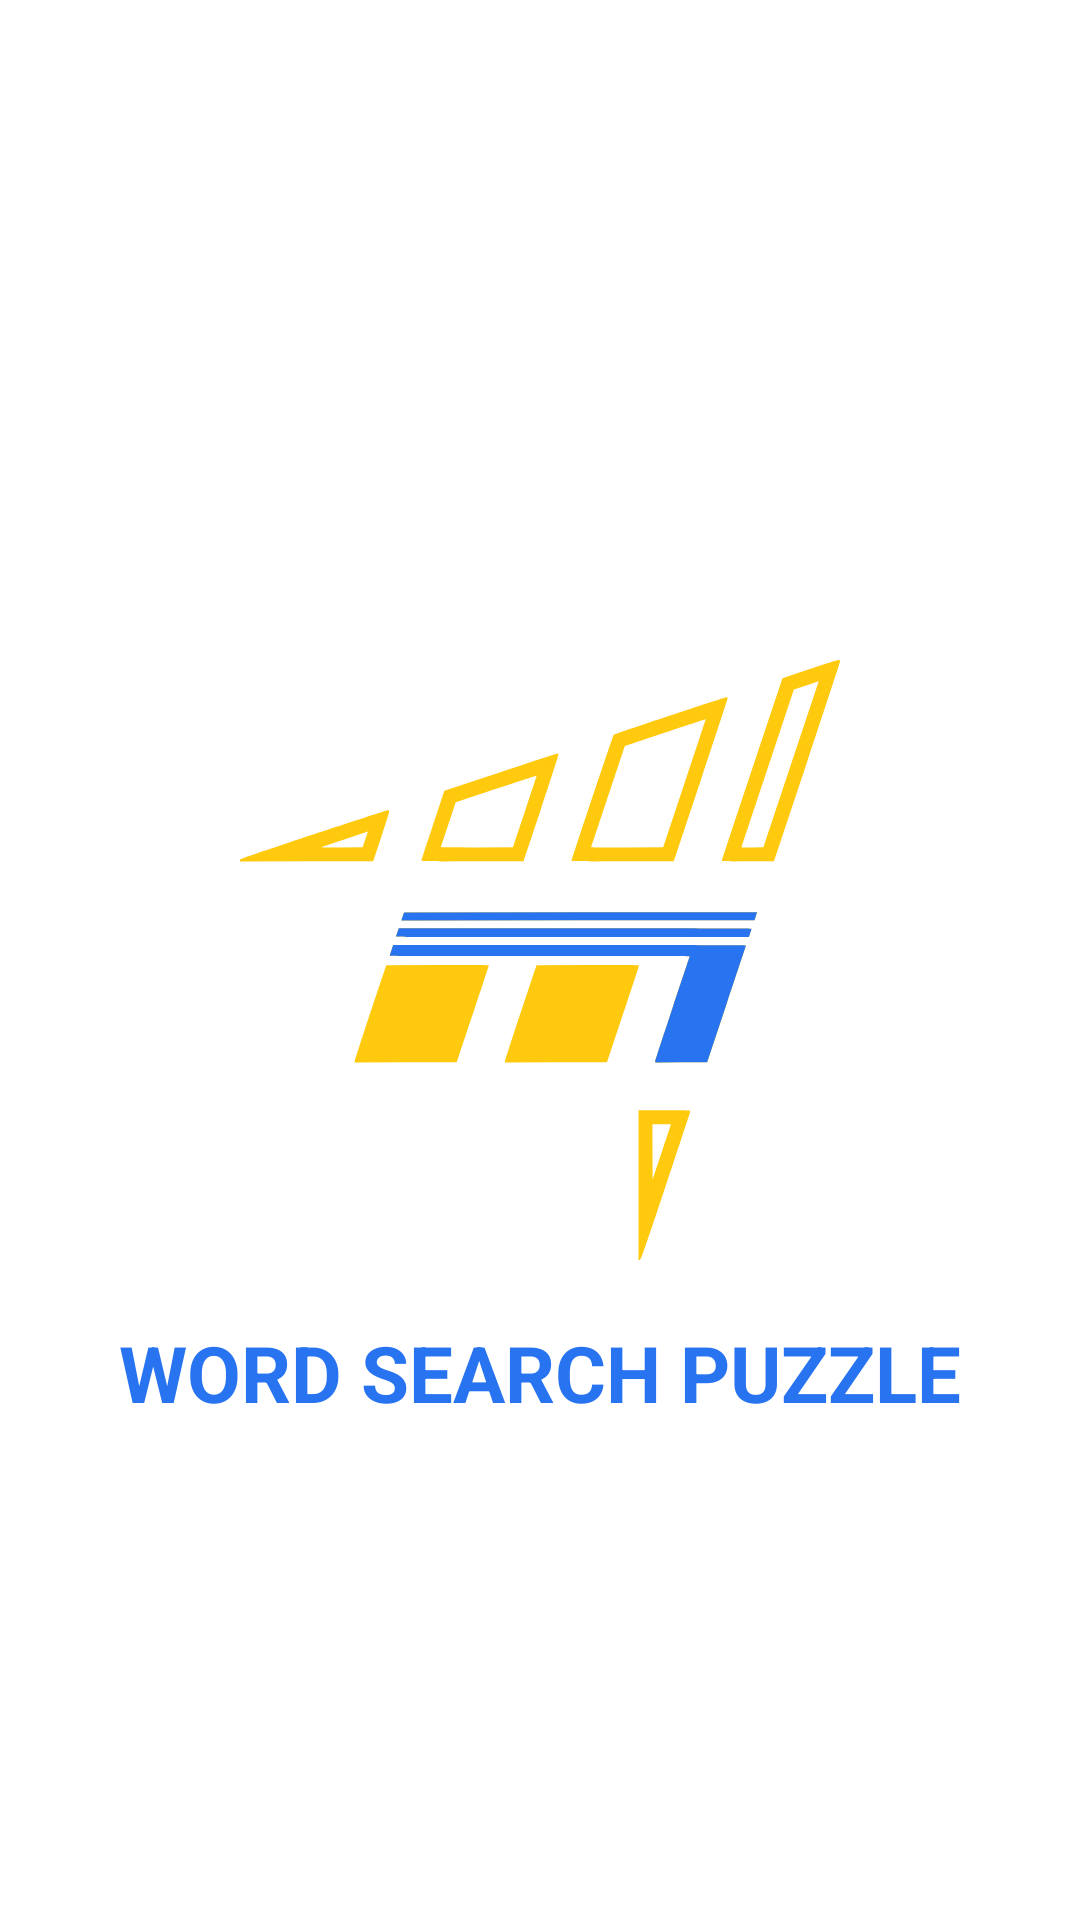

Reconstruct the res/layout file that produces this screen, plus the resources it refers to.
<!-- AndroidManifest.xml: application theme Theme.WordSearchPuzzleApp -->
<!-- res/layout/activity_splash.xml -->
<?xml version="1.0" encoding="utf-8"?>
<RelativeLayout xmlns:android="http://schemas.android.com/apk/res/android"
    android:layout_width="match_parent"
    android:layout_height="match_parent"
    android:background="@color/white">

    <ImageView
        android:id="@+id/logoImage"
        android:layout_width="300sp"
        android:layout_height="200dp"
        android:layout_margin="20dp"
        android:src="@drawable/mobigic_logo"
        android:layout_centerInParent="true" />

    <TextView
        android:id="@+id/appTitle"
        android:layout_width="wrap_content"
        android:layout_height="wrap_content"
        android:text="@string/word_search_puzzle"
        android:textColor="#2874f0"
        android:textStyle="bold"
        android:textAllCaps="true"
        android:textSize="26sp"
        android:layout_centerInParent="true"
        android:layout_below="@id/logoImage"/>

</RelativeLayout>
<!-- resources referenced by this layout -->
<resources>
  <!-- drawable mobigic_logo: vector/xml drawable (drawable, 4015 chars, omitted) -->
  <string name="word_search_puzzle">Word Search Puzzle</string>
  <style name="Theme.WordSearchPuzzleApp" parent="Base.Theme.WordSearchPuzzleApp" />
  <style name="Base.Theme.WordSearchPuzzleApp" parent="Theme.Material3.DayNight.NoActionBar">
          
          
              <item name="colorPrimary">#ffca0e</item>
              <item name="colorPrimaryVariant">#2874f0</item>
              <item name="colorOnPrimary">#FFFFFF</item>
      </style>
  <!-- not gathered from this repository: default colours our renderer supplied (Android Studio template values) -->
  <color name="white">#FFFFFFFF</color>
</resources>
